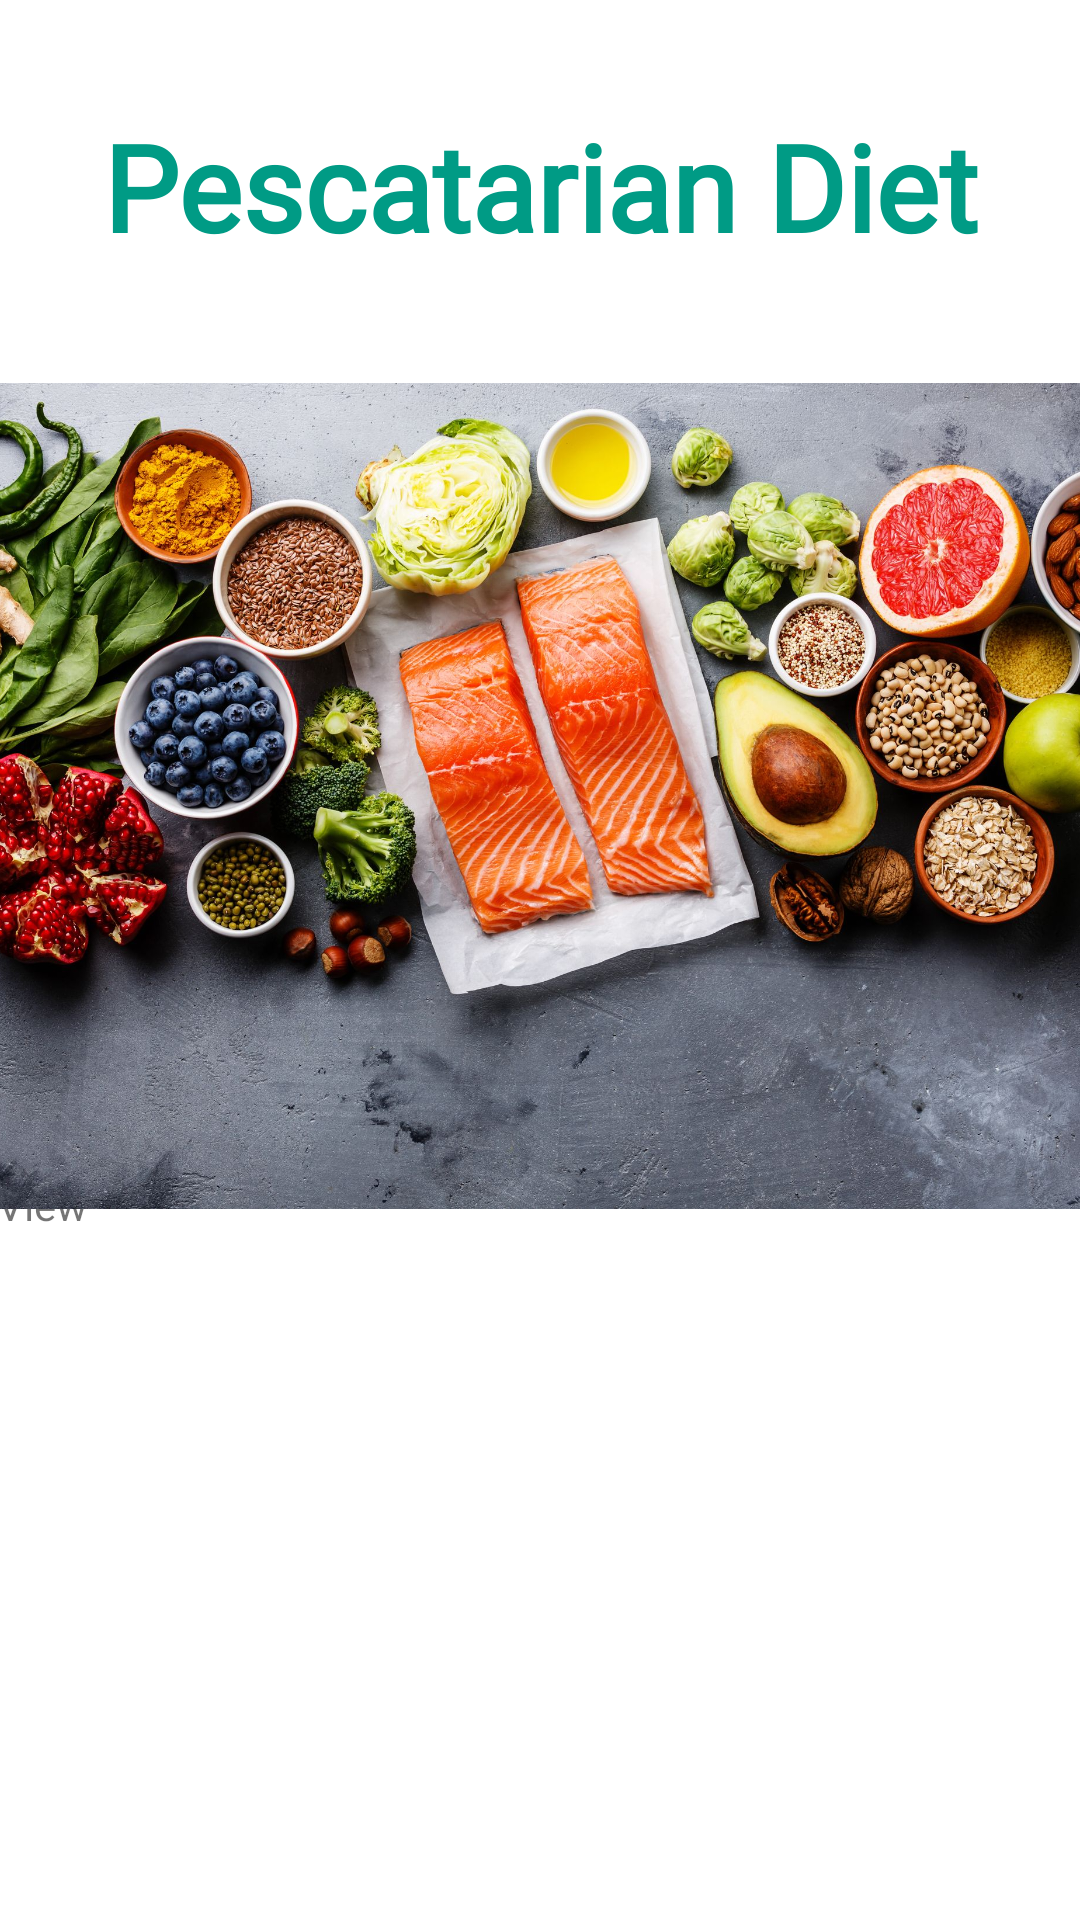

Write the Android layout XML for this screen, with the resource values it uses.
<!-- AndroidManifest.xml: application theme Theme.EveryMoveApp -->
<!-- res/layout/activity_diet_plan_b.xml -->
<?xml version="1.0" encoding="utf-8"?>
<androidx.constraintlayout.widget.ConstraintLayout xmlns:android="http://schemas.android.com/apk/res/android"
    xmlns:app="http://schemas.android.com/apk/res-auto"
    xmlns:tools="http://schemas.android.com/tools"
    android:layout_width="match_parent"
    android:layout_height="match_parent"
    android:background="@drawable/background2"
    tools:context=".DietPlanB">

    <TextView
        android:id="@+id/txtDietPlanB"
        android:layout_width="416dp"
        android:layout_height="248dp"
        android:text="TextView"
        app:layout_constraintBottom_toBottomOf="parent"
        app:layout_constraintEnd_toEndOf="parent"
        app:layout_constraintStart_toStartOf="parent"
        app:layout_constraintTop_toTopOf="parent"
        app:layout_constraintVertical_bias="1.0" />

    <TextView
        android:id="@+id/textView9"
        android:layout_width="324dp"
        android:layout_height="87dp"
        android:text="Pescatarian Diet"
        android:fontFamily="@font/lobster"
        android:textAlignment="center"
        android:textColor="#009B85"
        android:textSize="40dp"
        android:textStyle="bold"
        app:layout_constraintBottom_toBottomOf="parent"
        app:layout_constraintEnd_toEndOf="parent"
        app:layout_constraintHorizontal_bias="0.497"
        app:layout_constraintStart_toStartOf="parent"
        app:layout_constraintTop_toTopOf="parent"
        app:layout_constraintVertical_bias="0.064" />

    <ImageView
        android:id="@+id/imageView3"
        android:layout_width="413dp"
        android:layout_height="286dp"
        app:layout_constraintBottom_toBottomOf="parent"
        app:layout_constraintEnd_toEndOf="parent"
        app:layout_constraintHorizontal_bias="0.444"
        app:layout_constraintStart_toStartOf="parent"
        app:layout_constraintTop_toTopOf="parent"
        app:layout_constraintVertical_bias="0.346"
        app:srcCompat="@drawable/pescadiet" />
</androidx.constraintlayout.widget.ConstraintLayout>
<!-- resources referenced by this layout -->
<resources>
  <!-- drawable pescadiet: jpg bitmap (drawable, 730335 bytes) -->
  <style name="Theme.EveryMoveApp" parent="Theme.MaterialComponents.DayNight.NoActionBar">
          
          <item name="colorPrimary">#009B85</item>
          <item name="colorPrimaryVariant">#000000</item>
          <item name="colorOnPrimary">@color/white</item>
          
          <item name="colorSecondary">@color/teal_200</item>
          <item name="colorSecondaryVariant">@color/teal_700</item>
          <item name="colorOnSecondary">@color/black</item>
          
          <item name="android:statusBarColor">#3C3F41</item>
          
      </style>
  <color name="white">#FFFFFFFF</color>
  <color name="teal_200">#FF03DAC5</color>
  <color name="teal_700">#FF018786</color>
  <color name="black">#FF000000</color>
</resources>
